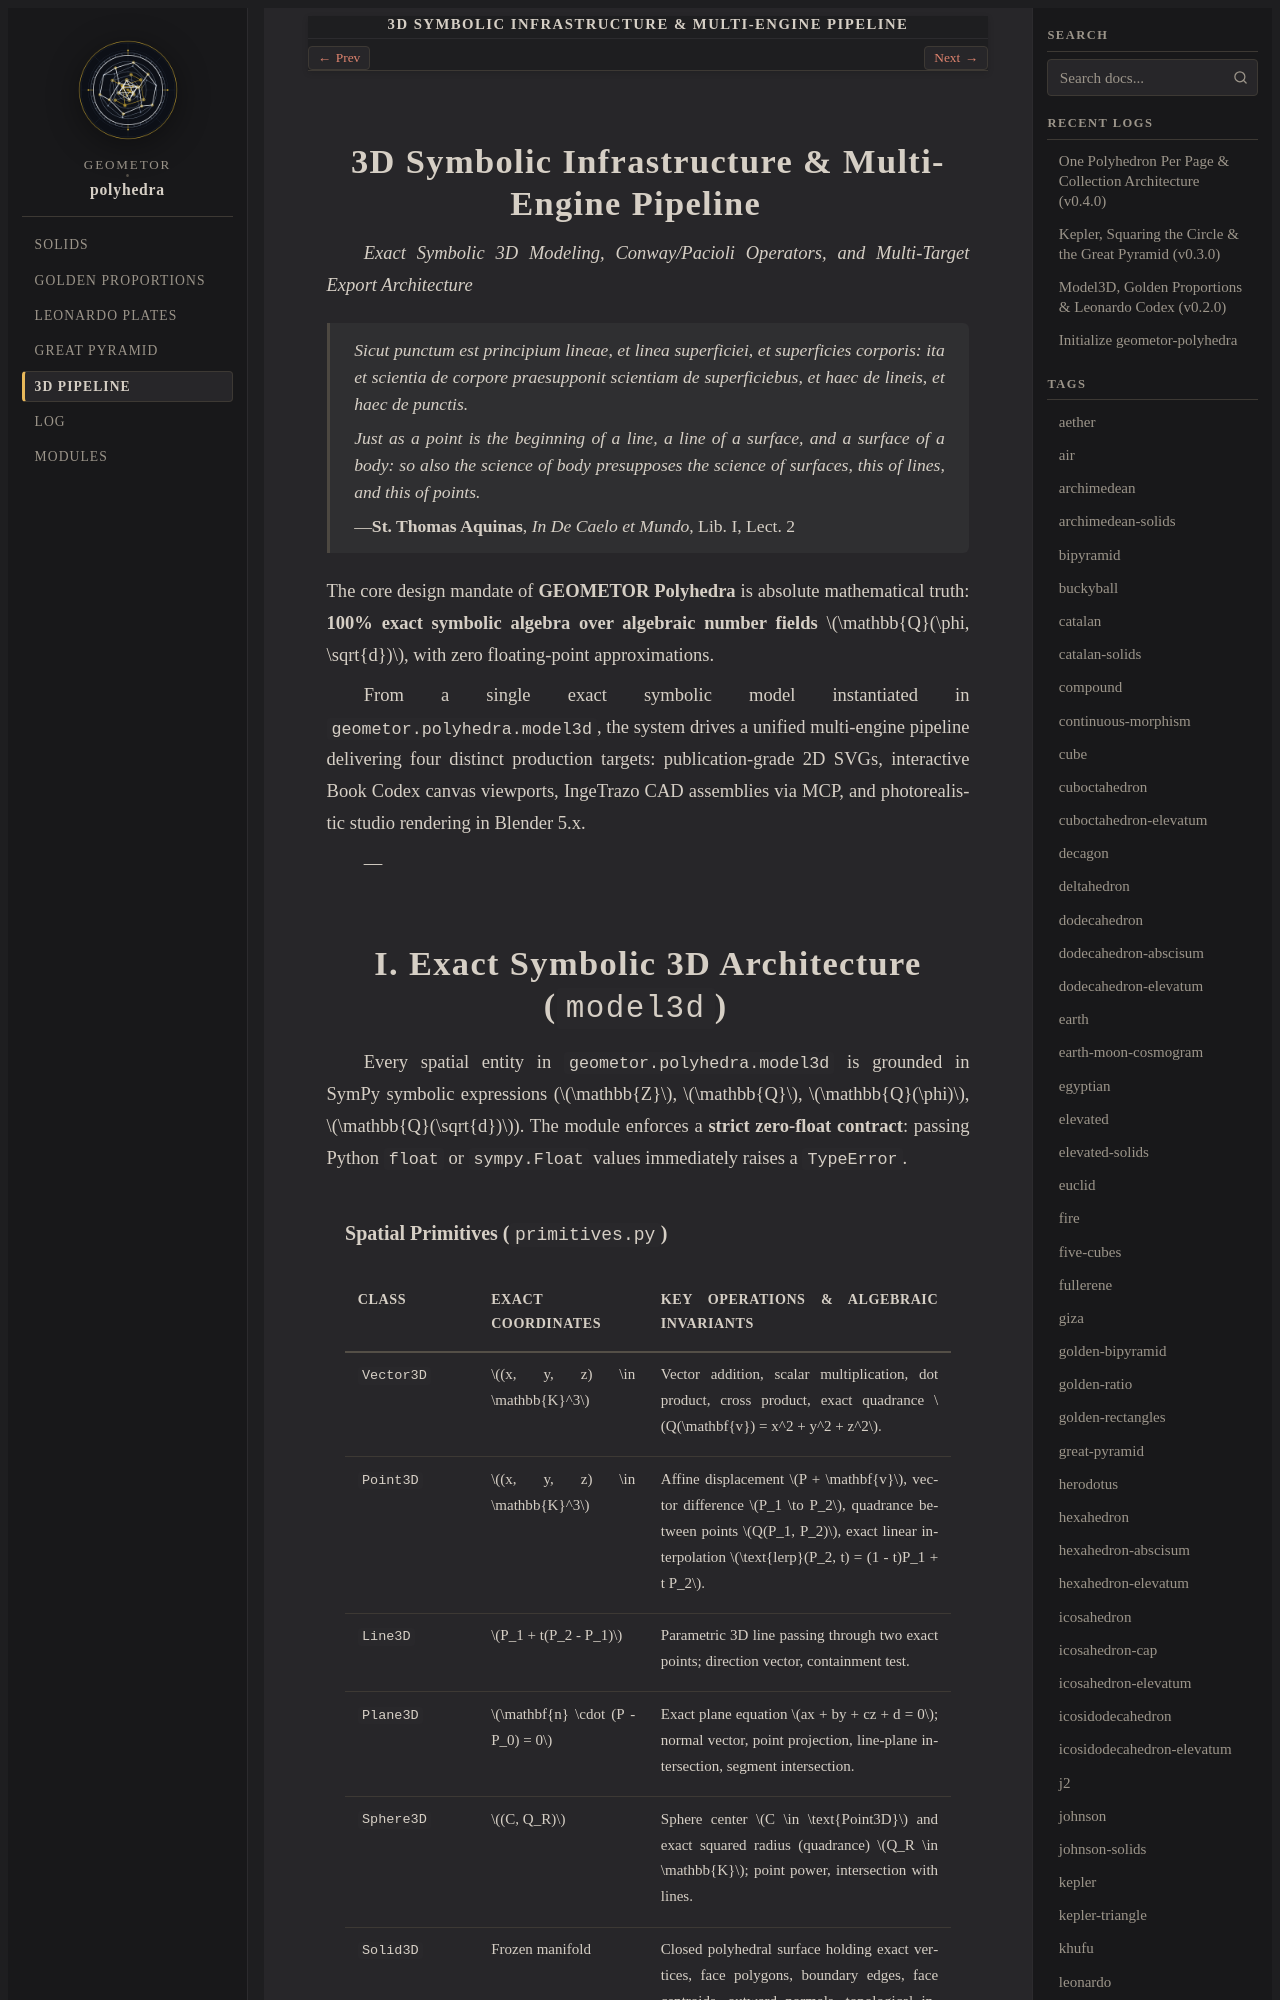

repository: geometor/polyhedra · page: pipeline/index.html · generator: sphinx

:navigation: header
:order: 5
:nav_title: 3D Pipeline
:layout: book
:title: 3D Symbolic Infrastructure & Multi-Engine Pipeline
:book_title: 3D Symbolic Infrastructure & Multi-Engine Pipeline
:book_subtitle: Exact Symbolic 3D Modeling, Conway/Pacioli Operators, and Multi-Target Export Architecture

==================================================
3D Symbolic Infrastructure & Multi-Engine Pipeline
==================================================

*Exact Symbolic 3D Modeling, Conway/Pacioli Operators, and Multi-Target Export Architecture*

.. epigraph::

   *Sicut punctum est principium lineae, et linea superficiei, et superficies corporis: ita et scientia de corpore praesupponit scientiam de superficiebus, et haec de lineis, et haec de punctis.*

   *Just as a point is the beginning of a line, a line of a surface, and a surface of a body: so also the science of body presupposes the science of surfaces, this of lines, and this of points.*

   — **St. Thomas Aquinas**, *In De Caelo et Mundo*, Lib. I, Lect. 2

The core design mandate of **GEOMETOR Polyhedra** is absolute mathematical truth: **100% exact symbolic algebra over algebraic number fields** :math:`\mathbb{Q}(\phi, \sqrt{d})`, with zero floating-point approximations.

From a single exact symbolic model instantiated in ``geometor.polyhedra.model3d``, the system drives a unified multi-engine pipeline delivering four distinct production targets: publication-grade 2D SVGs, interactive Book Codex canvas viewports, IngeTrazo CAD assemblies via MCP, and photorealistic studio rendering in Blender 5.x.

.. contents:: Table of Contents
   :local:
   :depth: 2

---

I. Exact Symbolic 3D Architecture (``model3d``)
===============================================

Every spatial entity in ``geometor.polyhedra.model3d`` is grounded in SymPy symbolic expressions (:math:`\mathbb{Z}`, :math:`\mathbb{Q}`, :math:`\mathbb{Q}(\phi)`, :math:`\mathbb{Q}(\sqrt{d})`). The module enforces a **strict zero-float contract**: passing Python ``float`` or ``sympy.Float`` values immediately raises a ``TypeError``.
